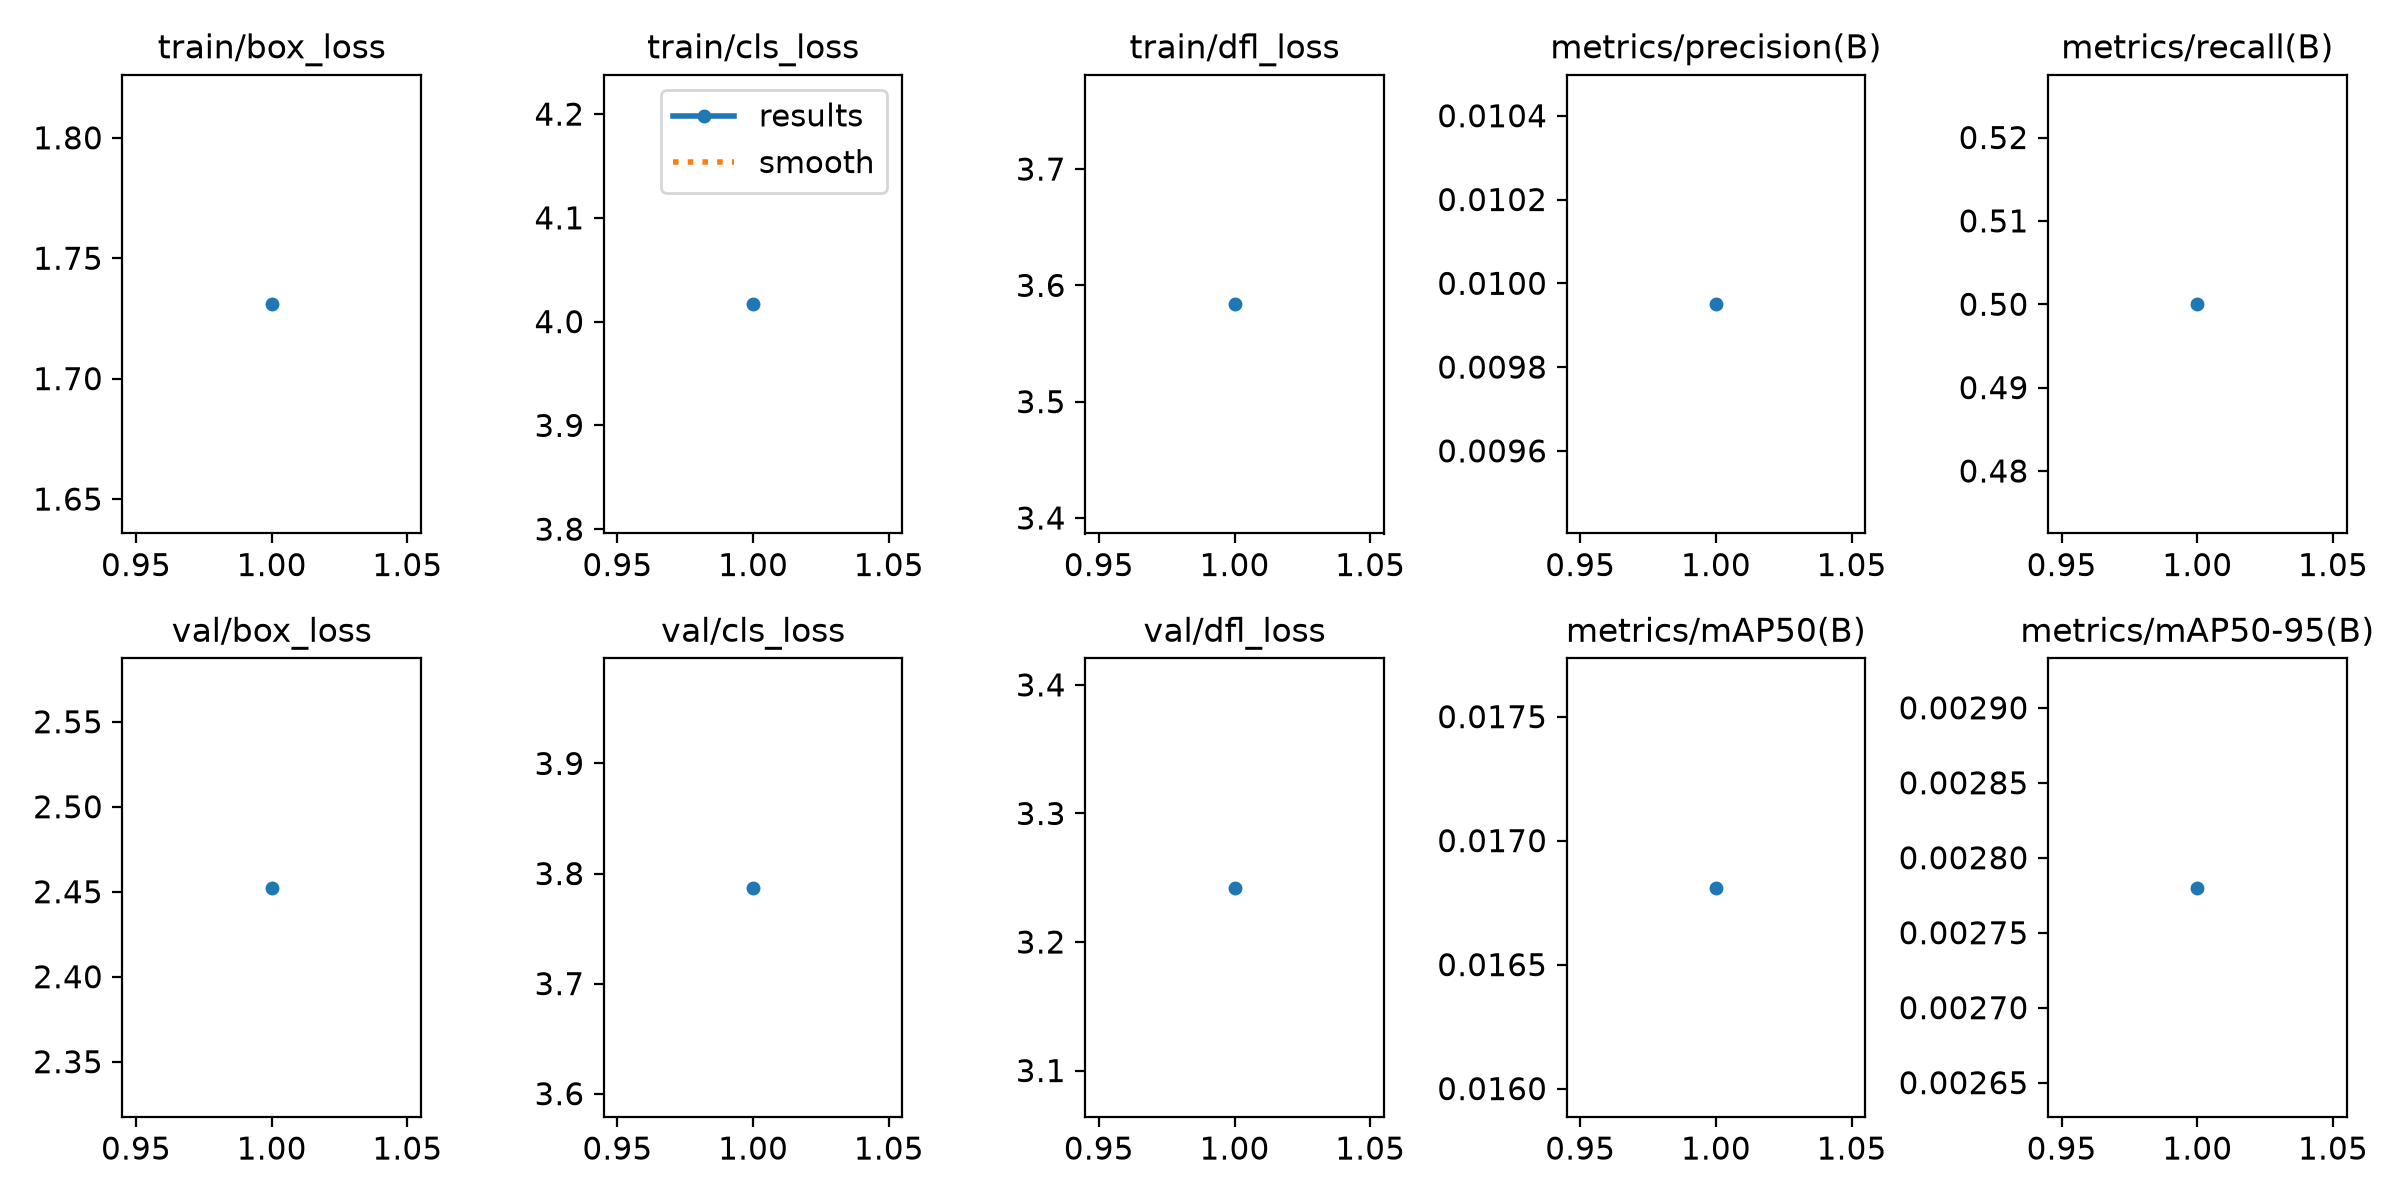

The file beside this chart, header and first rows:
epoch, time, train/box_loss, train/cls_loss, train/dfl_loss, metrics/precision(B), metrics/recall(B), metrics/mAP50(B), metrics/mAP50-95(B), val/box_loss, val/cls_loss, val/dfl_loss, lr/pg0, lr/pg1, lr/pg2
1, 4.629, 1.731, 4.017, 3.584, 0.00995, 0.5, 0.01681, 0.00278, 2.452, 3.787, 3.242, 0.00014, 0.00014, 0.00014
